Labelled photos from "Splited", an image-classification folder in braveJu/LBP. The possible labels are: Kyberge_blanket1, Kyberge_blanket2, Kyberge_canvas1, Kyberge_ceiling1, Kyberge_ceiling2, Kyberge_cushion1, Kyberge_floor1, Kyberge_floor2, Kyberge_grass1, Kyberge_lentils1, Kyberge_linseeds1, Kyberge_oatmeal1, Kyberge_pearlsugar1, Kyberge_rice1, Kyberge_rice2, Kyberge_rug1, Kyberge_sand1, Kyberge_scarf1, Kyberge_scarf2, Kyberge_screen1, Kyberge_seat1, Kyberge_seat2, Kyberge_sesameseeds1, Kyberge_stone1, Kyberge_stone2, Kyberge_stone3, Kyberge_stoneslab1, Kyberge_wall1, UIUC01_bark1, UIUC02_bark2, UIUC03_bark3, UIUC04_wood1, UIUC05_wood2, UIUC06_wood3, UIUC07_water, UIUC08_granite, UIUC09_marble, UIUC10_floor1, UIUC11_floor2, UIUC12_pebbles, UIUC13_wall, UIUC14_brick1, UIUC15_brick2, UIUC16_glass1, UIUC17_glass2, UIUC18_carpet1, UIUC19_carpet2, UIUC20_upholstery, UIUC21_wallpaper, UIUC22_fur, UIUC23_knit, UIUC24_corduroy, UIUC25_plaid.

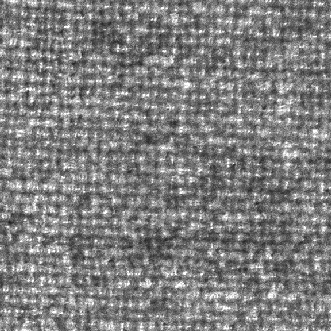
Label: Kyberge_blanket1

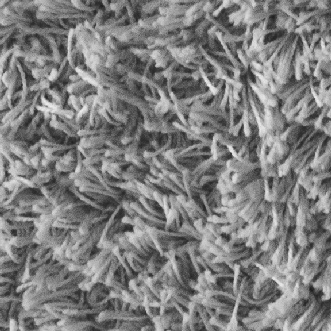
Label: Kyberge_rug1

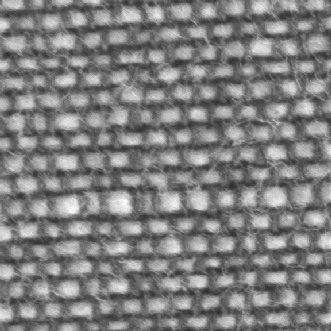
Label: Kyberge_cushion1

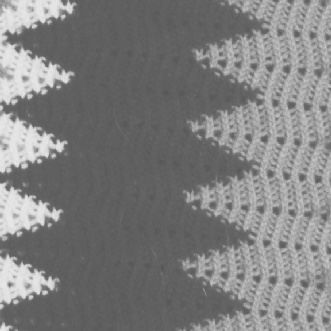
Label: Kyberge_blanket2

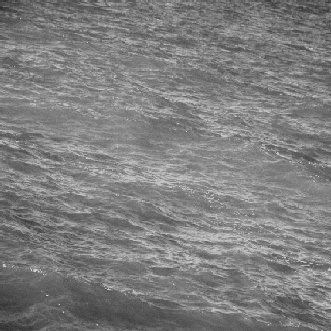
Label: UIUC07_water

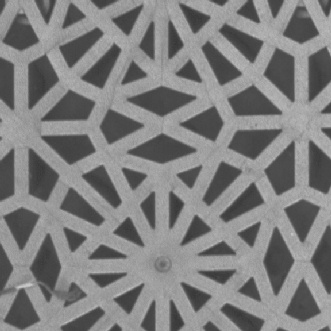
Label: Kyberge_floor1
